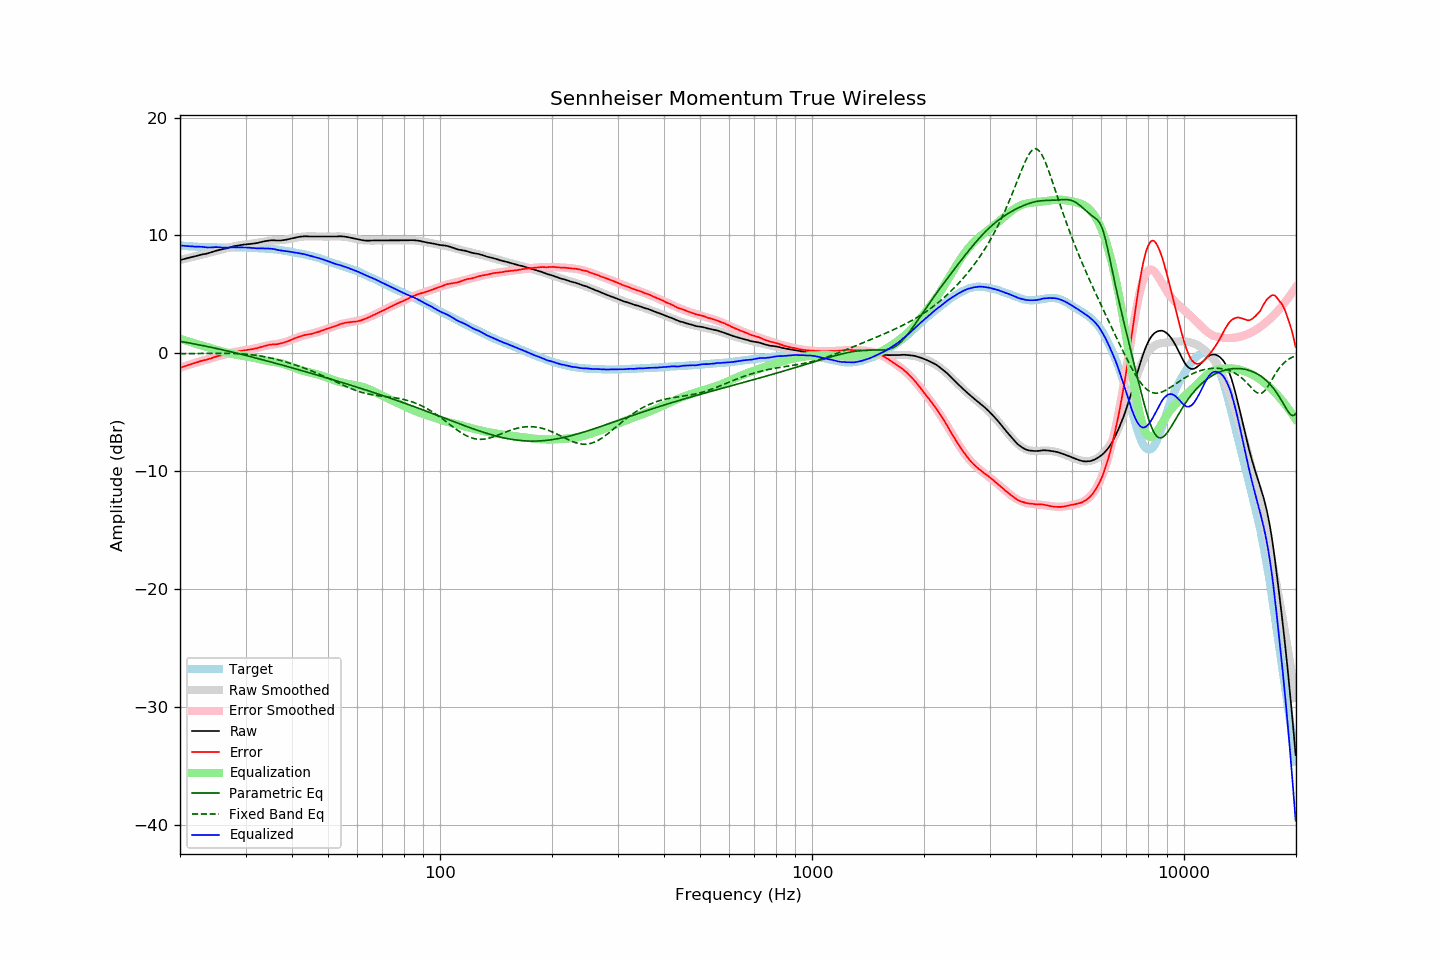

The table this chart was drawn from, first rows:
frequency, raw, error, smoothed, error_smoothed, equalization, parametric_eq, fixed_band_eq, equalized_raw, equalized_smoothed, target
20.00, 7.90, -1.24, 7.91, -1.24, 1.24, 1.01, -0.04, 9.14, 9.15, 9.14
20.20, 7.94, -1.19, 7.94, -1.19, 1.19, 0.99, -0.04, 9.13, 9.13, 9.13
20.40, 7.97, -1.15, 7.98, -1.14, 1.14, 0.96, -0.04, 9.12, 9.12, 9.12
20.61, 8.01, -1.10, 8.01, -1.10, 1.10, 0.94, -0.04, 9.11, 9.11, 9.11
20.81, 8.04, -1.05, 8.04, -1.05, 1.05, 0.91, -0.03, 9.10, 9.10, 9.09
21.02, 8.08, -1.00, 8.08, -1.01, 1.01, 0.89, -0.03, 9.09, 9.09, 9.08
21.23, 8.11, -0.96, 8.11, -0.96, 0.96, 0.86, -0.03, 9.08, 9.08, 9.07
21.44, 8.15, -0.93, 8.15, -0.92, 0.92, 0.84, -0.03, 9.07, 9.07, 9.08
21.66, 8.18, -0.88, 8.18, -0.88, 0.88, 0.81, -0.03, 9.06, 9.06, 9.06
21.87, 8.21, -0.84, 8.21, -0.84, 0.84, 0.79, -0.03, 9.05, 9.05, 9.06
22.09, 8.25, -0.78, 8.25, -0.79, 0.79, 0.76, -0.03, 9.05, 9.04, 9.04
22.31, 8.28, -0.75, 8.28, -0.75, 0.75, 0.74, -0.03, 9.04, 9.03, 9.03
22.54, 8.32, -0.70, 8.31, -0.71, 0.71, 0.71, -0.02, 9.04, 9.03, 9.02
22.76, 8.36, -0.66, 8.35, -0.67, 0.67, 0.68, -0.02, 9.04, 9.02, 9.02
22.99, 8.39, -0.62, 8.38, -0.63, 0.63, 0.65, -0.02, 9.03, 9.01, 9.01
23.22, 8.41, -0.59, 8.42, -0.59, 0.59, 0.63, -0.02, 9.01, 9.01, 9.00
23.45, 8.43, -0.58, 8.45, -0.55, 0.55, 0.60, -0.02, 8.99, 9.00, 9.01
23.69, 8.46, -0.54, 8.49, -0.51, 0.51, 0.57, -0.02, 8.97, 9.00, 9.00
23.92, 8.50, -0.48, 8.52, -0.47, 0.47, 0.54, -0.02, 8.97, 8.99, 8.99
24.16, 8.54, -0.45, 8.56, -0.43, 0.43, 0.51, -0.01, 8.98, 8.99, 8.99
24.40, 8.59, -0.40, 8.59, -0.39, 0.39, 0.48, -0.01, 8.99, 8.99, 8.99
24.65, 8.64, -0.35, 8.63, -0.36, 0.36, 0.45, -0.01, 9.00, 8.99, 8.99
24.89, 8.68, -0.31, 8.66, -0.32, 0.32, 0.42, -0.01, 9.00, 8.98, 8.99
25.14, 8.72, -0.25, 8.70, -0.28, 0.28, 0.39, -0.01, 9.01, 8.98, 8.98
25.39, 8.75, -0.22, 8.74, -0.24, 0.24, 0.36, -0.01, 9.00, 8.98, 8.98
25.65, 8.78, -0.19, 8.77, -0.20, 0.20, 0.33, -0.01, 8.99, 8.98, 8.97
25.91, 8.80, -0.17, 8.81, -0.16, 0.16, 0.30, -0.01, 8.97, 8.98, 8.97
26.16, 8.83, -0.15, 8.85, -0.13, 0.13, 0.27, -0.01, 8.96, 8.98, 8.98
26.43, 8.86, -0.12, 8.89, -0.09, 0.09, 0.24, -0.01, 8.95, 8.98, 8.98
26.69, 8.90, -0.07, 8.92, -0.06, 0.06, 0.21, -0.01, 8.96, 8.98, 8.98
26.96, 8.94, -0.03, 8.95, -0.02, 0.02, 0.18, -0.01, 8.97, 8.98, 8.97
27.23, 8.98, 0.01, 8.98, 0.01, -0.01, 0.14, -0.01, 8.97, 8.98, 8.97
27.50, 9.02, 0.05, 9.02, 0.04, -0.04, 0.11, -0.02, 8.98, 8.98, 8.97
27.77, 9.06, 0.09, 9.05, 0.07, -0.07, 0.08, -0.02, 9.00, 8.98, 8.98
28.05, 9.09, 0.12, 9.08, 0.10, -0.10, 0.05, -0.02, 9.00, 8.98, 8.97
28.33, 9.11, 0.13, 9.11, 0.13, -0.13, 0.01, -0.03, 8.99, 8.98, 8.98
28.62, 9.13, 0.15, 9.13, 0.15, -0.15, -0.02, -0.03, 8.98, 8.98, 8.98
28.90, 9.16, 0.18, 9.16, 0.18, -0.18, -0.05, -0.04, 8.98, 8.98, 8.99
29.19, 9.18, 0.20, 9.18, 0.20, -0.20, -0.09, -0.05, 8.98, 8.98, 8.98
29.48, 9.20, 0.22, 9.20, 0.22, -0.22, -0.12, -0.06, 8.98, 8.97, 8.98
29.78, 9.22, 0.25, 9.22, 0.24, -0.24, -0.16, -0.07, 8.98, 8.97, 8.98
30.08, 9.23, 0.26, 9.23, 0.26, -0.26, -0.19, -0.08, 8.97, 8.97, 8.97
30.38, 9.25, 0.29, 9.25, 0.29, -0.29, -0.22, -0.09, 8.97, 8.96, 8.96
30.68, 9.26, 0.31, 9.27, 0.31, -0.31, -0.26, -0.10, 8.96, 8.96, 8.96
30.99, 9.28, 0.33, 9.28, 0.33, -0.33, -0.29, -0.12, 8.95, 8.95, 8.95
31.30, 9.29, 0.35, 9.30, 0.36, -0.36, -0.33, -0.13, 8.93, 8.95, 8.95
31.61, 9.31, 0.37, 9.33, 0.39, -0.39, -0.36, -0.15, 8.92, 8.94, 8.94
31.93, 9.33, 0.41, 9.35, 0.42, -0.42, -0.40, -0.17, 8.91, 8.93, 8.92
32.24, 9.35, 0.43, 9.37, 0.45, -0.45, -0.43, -0.19, 8.90, 8.92, 8.92
32.57, 9.38, 0.47, 9.40, 0.49, -0.49, -0.47, -0.21, 8.89, 8.91, 8.91
32.89, 9.42, 0.52, 9.43, 0.52, -0.52, -0.51, -0.23, 8.90, 8.91, 8.90
33.22, 9.45, 0.55, 9.45, 0.55, -0.55, -0.54, -0.26, 8.90, 8.90, 8.90
33.55, 9.48, 0.59, 9.48, 0.59, -0.59, -0.58, -0.28, 8.90, 8.89, 8.89
33.89, 9.51, 0.63, 9.50, 0.62, -0.62, -0.61, -0.31, 8.90, 8.88, 8.88
34.23, 9.53, 0.67, 9.52, 0.64, -0.64, -0.65, -0.33, 8.89, 8.87, 8.86
34.57, 9.55, 0.70, 9.53, 0.67, -0.67, -0.69, -0.36, 8.88, 8.86, 8.86
34.92, 9.57, 0.73, 9.54, 0.69, -0.69, -0.72, -0.39, 8.88, 8.85, 8.84
35.27, 9.58, 0.73, 9.56, 0.72, -0.72, -0.76, -0.42, 8.87, 8.84, 8.85
35.62, 9.58, 0.76, 9.56, 0.74, -0.74, -0.80, -0.46, 8.85, 8.83, 8.83
35.97, 9.58, 0.76, 9.57, 0.76, -0.76, -0.84, -0.49, 8.82, 8.81, 8.82
... 635 more rows
